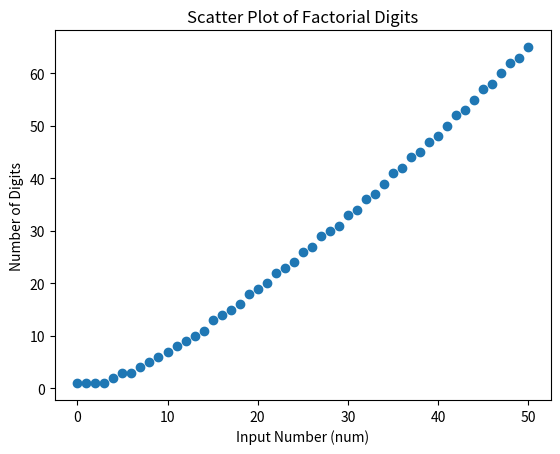

The matplotlib source for this figure:
import math
import matplotlib.pyplot as plt
import numpy as np
# import sympy as sy

# Introduction to Number theory with computing (Allemby et al., 1989)
# 1.  prove that 24 is fascinating for the reason that it is the greatest integer for which n!
# (factorial n) has exactly n decimal digits.
# 2. It is the only integer n (n>0) for which 1^2 + 2^2 + ... + n^2 is a square
num = 50+1  # inputs
a = np.empty(shape=(2, num), dtype=np.int32)  # np.array to store (number, number of digits of factorial(number))

for i in range(num):
    facto = math.factorial(i)
    length_facto = len(str(facto))
    a[:,  i] = [i, length_facto]
    print(a)
    if i == length_facto:
        print("The factorial of ", i, " is: ", facto, "and has: ", length_facto, "digits")
    else:
        print("num = ", i, " length = ", length_facto)

plt.scatter(a[0, :], a[1, :], marker='o')
plt.title('Scatter Plot of Factorial Digits')
plt.xlabel('Input Number (num)')
plt.ylabel('Number of Digits')
plt.show()

# further work: compare results with kamenetsky's formula to count digits in a factorial:
# https://thecoducer.com/2019/07/kamenetsky-formula-to-count-digits-in-factorial/
